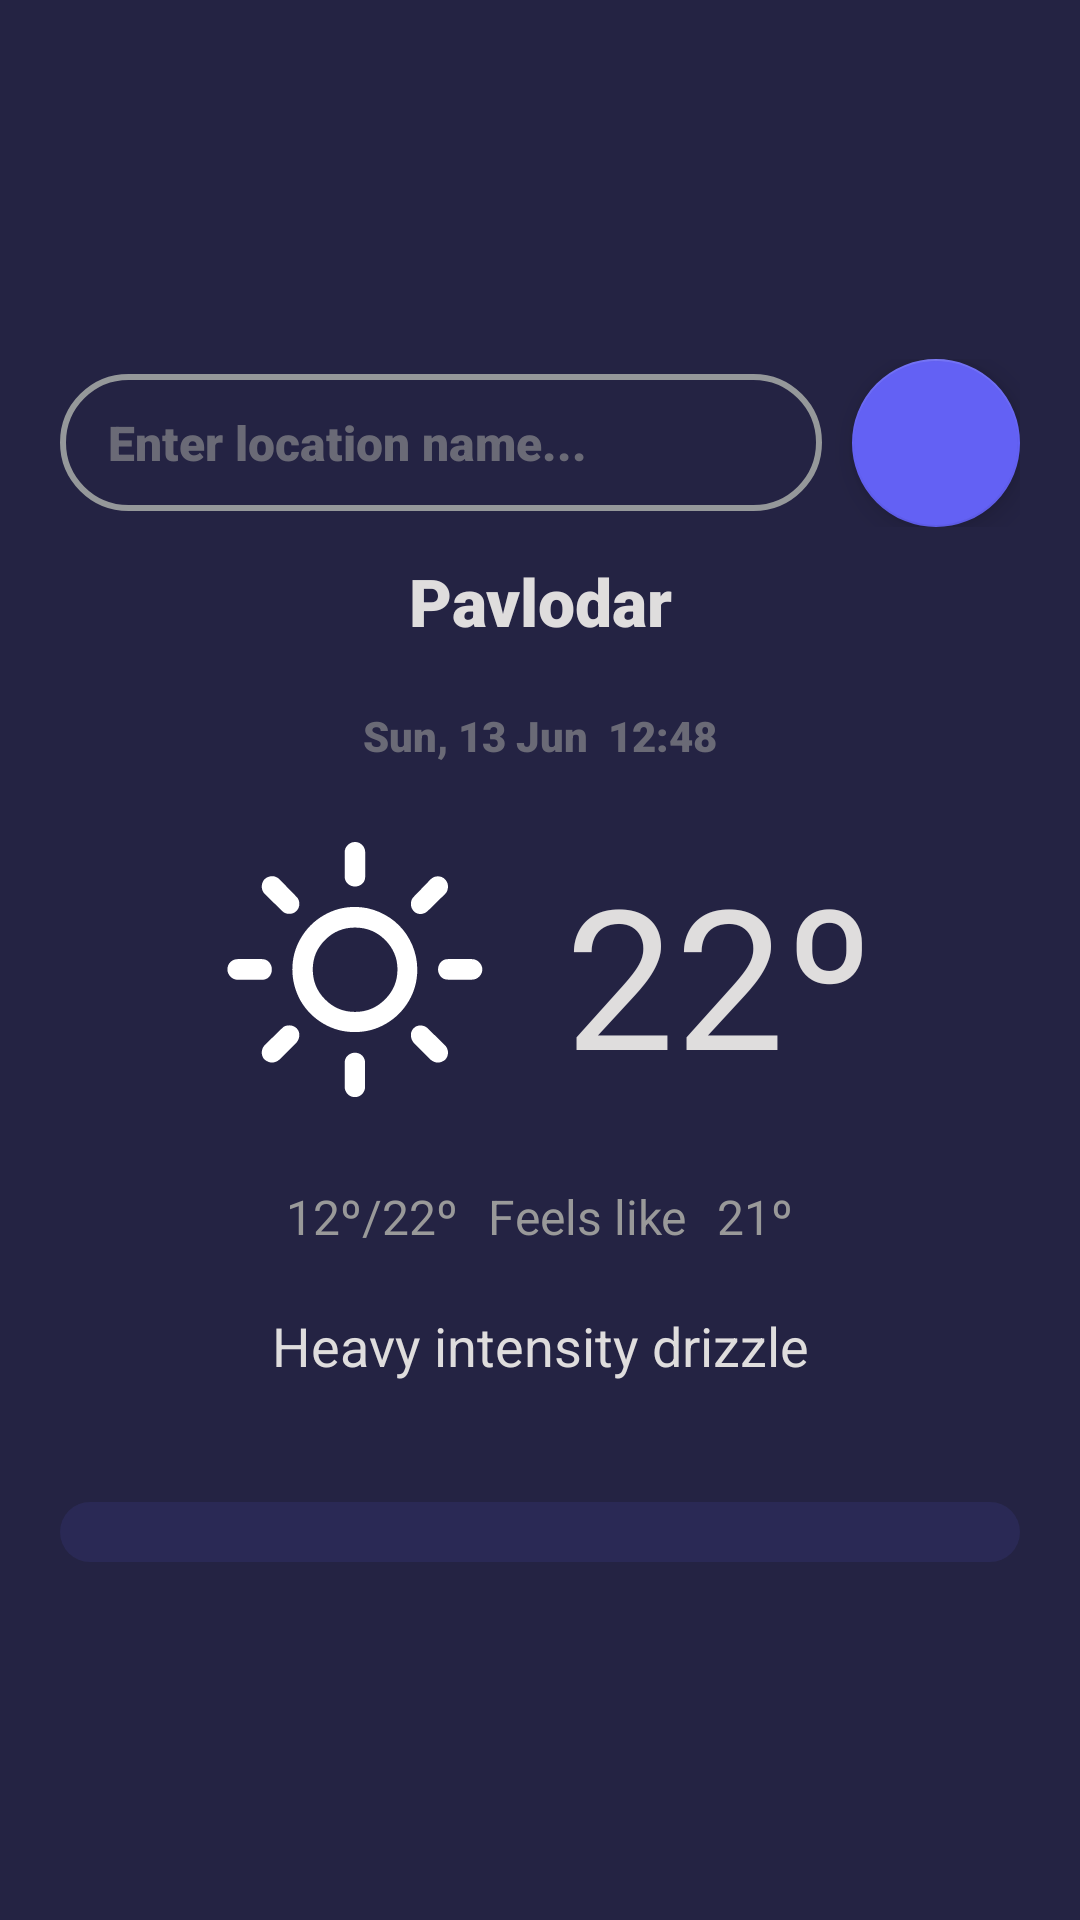

Reconstruct the res/layout file that produces this screen, plus the resources it refers to.
<!-- AndroidManifest.xml: application theme Theme.Android2WeatherApp -->
<!-- res/layout/activity_main.xml -->
<?xml version="1.0" encoding="utf-8"?>
<androidx.constraintlayout.widget.ConstraintLayout xmlns:android="http://schemas.android.com/apk/res/android"
    xmlns:app="http://schemas.android.com/apk/res-auto"
    xmlns:tools="http://schemas.android.com/tools"
    android:layout_width="match_parent"
    android:layout_height="match_parent"
    tools:context=".activities.MainActivity"
    android:background="@color/primary_4">

    <ImageView
        android:id="@+id/ivWeather"
        android:layout_width="match_parent"
        android:layout_height="match_parent"
        android:alpha="0.2"
        android:scaleType="centerCrop"/>

    <ScrollView
        android:layout_width="match_parent"
        android:layout_height="wrap_content"
        app:layout_constraintBottom_toBottomOf="parent"
        app:layout_constraintEnd_toEndOf="parent"
        app:layout_constraintStart_toStartOf="parent"
        app:layout_constraintTop_toTopOf="parent">

        <androidx.constraintlayout.widget.ConstraintLayout
            android:layout_width="match_parent"
            android:layout_height="wrap_content"
            android:padding="20dp">

            <RelativeLayout
                android:id="@+id/relativeLayout"
                android:layout_width="match_parent"
                android:layout_height="wrap_content"
                app:layout_constraintEnd_toEndOf="parent"
                app:layout_constraintStart_toStartOf="parent"
                app:layout_constraintTop_toTopOf="parent">

                <EditText
                    android:id="@+id/etSearchLocation"
                    android:layout_width="wrap_content"
                    android:layout_height="wrap_content"
                    android:layout_alignParentLeft="true"
                    android:layout_centerVertical="true"
                    android:layout_marginRight="10dp"
                    android:layout_toStartOf="@+id/btnSearchLocation"
                    android:layout_toLeftOf="@+id/btnSearchLocation"
                    android:background="@drawable/layout_search"
                    android:fontFamily="sans-serif-black"
                    android:hint="Enter location name..."
                    android:paddingVertical="12dp"
                    android:paddingLeft="16dp"
                    android:textColor="#DFDDDD"
                    android:textColorHint="#99999999"
                    android:textSize="16sp" />

                <com.google.android.material.floatingactionbutton.FloatingActionButton
                    android:id="@+id/btnSearchLocation"
                    android:layout_width="wrap_content"
                    android:layout_height="wrap_content"
                    android:layout_alignParentRight="true"
                    android:layout_centerVertical="true"
                    android:src="@drawable/ic_baseline_search_24"
                    app:backgroundTint="@color/primary_1"
                    app:tint="@null" />
            </RelativeLayout>

            <LinearLayout
                android:id="@+id/linearLayout"
                android:layout_width="match_parent"
                android:layout_height="wrap_content"
                android:orientation="vertical"
                app:layout_constraintEnd_toEndOf="parent"
                app:layout_constraintStart_toStartOf="parent"
                app:layout_constraintTop_toBottomOf="@+id/relativeLayout">

                <RelativeLayout
                    android:layout_width="match_parent"
                    android:layout_height="wrap_content"
                    android:padding="10dp">

                    <View
                        android:id="@+id/vMenu"
                        android:layout_width="30dp"
                        android:layout_height="30dp"
                        android:layout_alignParentLeft="true"
                        android:layout_centerVertical="true"
                        android:background="@drawable/ic_baseline_sort_24" />


                    <TextView
                        android:id="@+id/tvCity"
                        android:layout_width="match_parent"
                        android:layout_height="wrap_content"
                        android:fontFamily="sans-serif-black"
                        android:gravity="center"
                        android:text="Pavlodar"
                        android:textColor="@color/primary_2"
                        android:textSize="22sp" />
                </RelativeLayout>

                <TextView
                    android:id="@+id/tvDateTime"
                    android:layout_width="match_parent"
                    android:layout_height="wrap_content"
                    android:fontFamily="sans-serif-black"
                    android:gravity="center"
                    android:padding="10dp"
                    android:text="Sun, 13 Jun  12:48"
                    android:textColor="@color/grey2"
                    android:textSize="14sp" />

                <LinearLayout
                    android:layout_width="match_parent"
                    android:layout_height="120dp"
                    android:layout_gravity="center"
                    android:gravity="center"
                    android:orientation="horizontal">

                    <ImageView
                        android:id="@+id/ivIcon"
                        android:layout_width="120dp"
                        android:layout_height="match_parent"
                        android:layout_gravity="center"
                        android:src="@drawable/d01" />

                    <TextView
                        android:id="@+id/tvTemperature"
                        android:layout_width="wrap_content"
                        android:layout_height="match_parent"
                        android:fontFamily="sans-serif"
                        android:gravity="center"
                        android:padding="10dp"
                        android:text="22º"
                        android:textColor="@color/primary_2"
                        android:textSize="65sp" />
                </LinearLayout>

                <LinearLayout
                    android:layout_width="match_parent"
                    android:layout_height="wrap_content"
                    android:layout_gravity="center"
                    android:gravity="center"
                    android:orientation="horizontal">

                    <TextView
                        android:id="@+id/tvTempMin"
                        android:layout_width="wrap_content"
                        android:layout_height="match_parent"
                        android:fontFamily="sans-serif"
                        android:gravity="center"
                        android:paddingVertical="10dp"
                        android:text="12º"
                        android:textColor="@color/grey3"
                        android:textSize="16sp" />

                    <TextView
                        android:layout_width="wrap_content"
                        android:layout_height="match_parent"
                        android:fontFamily="sans-serif"
                        android:gravity="center"
                        android:paddingVertical="10dp"
                        android:text="/"
                        android:textColor="@color/grey3"
                        android:textSize="16sp" />

                    <TextView
                        android:id="@+id/tvTempMax"
                        android:layout_width="wrap_content"
                        android:layout_height="match_parent"
                        android:fontFamily="sans-serif"
                        android:gravity="center"
                        android:paddingVertical="10dp"
                        android:text="22º"
                        android:textColor="@color/grey3"
                        android:textSize="16sp" />

                    <TextView
                        android:layout_width="wrap_content"
                        android:layout_height="match_parent"
                        android:fontFamily="sans-serif"
                        android:gravity="center"
                        android:padding="10dp"
                        android:text="Feels like"
                        android:textColor="@color/grey3"
                        android:textSize="16sp" />

                    <TextView
                        android:id="@+id/tvTempFeelsLike"
                        android:layout_width="wrap_content"
                        android:layout_height="match_parent"
                        android:fontFamily="sans-serif"
                        android:gravity="center"
                        android:paddingVertical="10dp"
                        android:text="21º"
                        android:textColor="@color/grey3"
                        android:textSize="16sp" />
                </LinearLayout>


                <TextView
                    android:id="@+id/tvId"
                    android:layout_width="match_parent"
                    android:layout_height="wrap_content"
                    android:fontFamily="sans-serif"
                    android:gravity="center"
                    android:padding="10dp"
                    android:text="Heavy intensity drizzle"
                    android:textColor="@color/primary_2"
                    android:textSize="18sp" />

                
                
                
                
                
                
                
                

                <androidx.recyclerview.widget.RecyclerView
                    android:id="@+id/rvHourlyForecast"
                    android:layout_width="match_parent"
                    android:layout_height="wrap_content"
                    android:layout_marginTop="15dp" />


                
                
                
                
                
                
                
            </LinearLayout>

            <androidx.recyclerview.widget.RecyclerView
                android:id="@+id/rvDailyForecast"
                android:layout_width="match_parent"
                android:layout_height="wrap_content"
                android:layout_marginTop="15dp"
                android:background="@drawable/background_recycler_view_day"
                android:padding="10dp"
                app:layout_constraintEnd_toEndOf="parent"
                app:layout_constraintStart_toStartOf="parent"
                app:layout_constraintTop_toBottomOf="@+id/linearLayout" />

        </androidx.constraintlayout.widget.ConstraintLayout>
    </ScrollView>
</androidx.constraintlayout.widget.ConstraintLayout>
<!-- resources referenced by this layout -->
<resources>
  <color name="grey2">#99999999</color>
  <color name="grey3">#999999</color>
  <color name="primary_1">#6361F4</color>
  <color name="primary_2">#DFDDDD</color>
  <color name="primary_4">#242343</color>
  <!-- drawable background_recycler_view_day (drawable) -->
  <?xml version="1.0" encoding="utf-8"?>
  <selector xmlns:android="http://schemas.android.com/apk/res/android">
      <item>
          <shape android:shape="rectangle">
              <corners android:radius="24dp" />
              <solid android:color="#1A6361F4" />
          </shape>
      </item>
  </selector>
  <!-- drawable d01: vector/xml drawable (drawable, 2829 chars, omitted) -->
  <!-- drawable layout_search (drawable) -->
  <?xml version="1.0" encoding="utf-8"?>
  <shape xmlns:android="http://schemas.android.com/apk/res/android">
  
      <stroke android:color="#95989A" android:width="2dp" />
      <corners android:radius="30dp" />
  </shape>
  <style name="Theme.Android2WeatherApp" parent="Theme.MaterialComponents.DayNight.NoActionBar">
          
          <item name="colorPrimary">@color/purple_500</item>
          <item name="colorPrimaryVariant">@color/primary_1</item>
          <item name="colorOnPrimary">@color/white</item>
          
          <item name="colorSecondary">@color/teal_200</item>
          <item name="colorSecondaryVariant">@color/teal_700</item>
          <item name="colorOnSecondary">@color/black</item>
          
          <item name="android:statusBarColor" tools:targetApi="l">?attr/colorPrimaryVariant</item>
          
      </style>
  <color name="purple_500">#FF6200EE</color>
  <color name="white">#FFFFFFFF</color>
  <color name="teal_200">#FF03DAC5</color>
  <color name="teal_700">#FF018786</color>
  <color name="black">#FF000000</color>
</resources>
